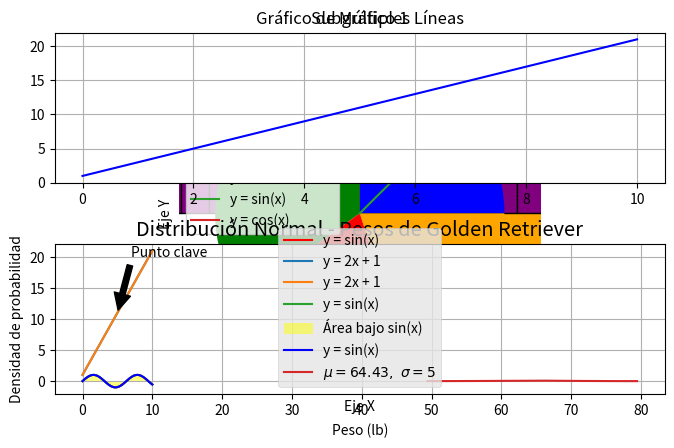
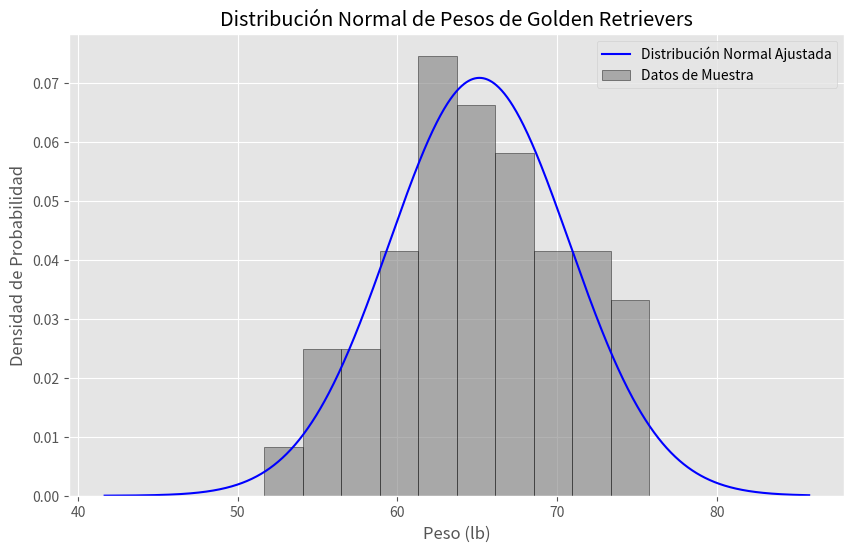

The matplotlib source for these figures, in order:
import matplotlib.pyplot as plt
import numpy as np
from scipy.stats import norm

# Crear datos para gráficos
x = np.linspace(0, 10, 100)
y = 2 * x + 1

# Gráfico de línea simple
plt.plot(x, y, label='y = 2x + 1')
plt.title('Gráfico de Línea')
plt.xlabel('Eje X')
plt.ylabel('Eje Y')
plt.legend()
plt.grid(True)
plt.show()

print()

# Gráfico de dispersión (scatter plot)
y2 = y + np.random.normal(0, 1, size=x.size)  # Agregar ruido a los datos
plt.scatter(x, y2, color='red', label='Datos dispersos')
plt.title('Gráfico de Dispersión')
plt.xlabel('Eje X')
plt.ylabel('Eje Y')
plt.legend()
plt.show()

print()

# Gráfico de barras
categories = ['A', 'B', 'C', 'D']
values = [3, 7, 5, 9]
plt.bar(categories, values, color='green')
plt.title('Gráfico de Barras')
plt.xlabel('Categorías')
plt.ylabel('Valores')
plt.show()

print()

# Gráfico de barras horizontales
plt.barh(categories, values, color='orange')
plt.title('Gráfico de Barras Horizontales')
plt.xlabel('Valores')
plt.ylabel('Categorías')
plt.show()

print()

# Gráfico de histograma
data = np.random.randn(1000)  # Datos aleatorios con distribución normal
plt.hist(data, bins=30, color='purple', edgecolor='black')
plt.title('Histograma')
plt.xlabel('Valor')
plt.ylabel('Frecuencia')
plt.show()

print()

# Gráfico de pastel
sizes = [25, 35, 20, 20]
plt.pie(sizes, labels=categories, autopct='%1.1f%%', colors=['blue', 'green', 'red', 'orange'])
plt.title('Gráfico de Pastel')
plt.show()

print()

# Gráfico de múltiples líneas
y3 = np.sin(x)
y4 = np.cos(x)
plt.plot(x, y, label='y = 2x + 1')
plt.plot(x, y3, label='y = sin(x)')
plt.plot(x, y4, label='y = cos(x)')
plt.title('Gráfico de Múltiples Líneas')
plt.xlabel('Eje X')
plt.ylabel('Eje Y')
plt.legend()
plt.grid(True)
plt.show()

print()

# Subgráficos (subplots)
plt.subplot(2, 1, 1)
plt.plot(x, y, label='y = 2x + 1', color='blue')
plt.title('Subgráfico 1')
plt.grid(True)

plt.subplot(2, 1, 2)
plt.plot(x, y3, label='y = sin(x)', color='red')
plt.title('Subgráfico 2')
plt.grid(True)

plt.tight_layout()
plt.show()

print()

# Gráfico con anotaciones
plt.plot(x, y, label='y = 2x + 1')
plt.title('Gráfico con Anotaciones')
plt.xlabel('Eje X')
plt.ylabel('Eje Y')
plt.legend()
plt.grid(True)
plt.annotate('Punto clave', xy=(5, 11), xytext=(7, 20), arrowprops=dict(facecolor='black', shrink=0.05))
plt.show()

print()

# Gráfico con estilo personalizado
plt.style.use('ggplot')
plt.plot(x, y, label='y = 2x + 1')
plt.plot(x, y3, label='y = sin(x)')
plt.title('Gráfico con Estilo Personalizado')
plt.xlabel('Eje X')
plt.ylabel('Eje Y')
plt.legend()
plt.grid(True)
plt.show()

print()

# Gráfico de área
plt.fill_between(x, y3, color='yellow', alpha=0.5, label='Área bajo sin(x)')
plt.plot(x, y3, label='y = sin(x)', color='blue')
plt.title('Gráfico de Área')
plt.xlabel('Eje X')
plt.ylabel('Eje Y')
plt.legend()
plt.show()

# Gráfico de campana gaussiana (distribución normal)
mu, sigma = 64.43, 5  # Media y desviación estándar
pesos = np.linspace(mu - 3*sigma, mu + 3*sigma, 1000)
pdf = norm.pdf(pesos, mu, sigma)
plt.plot(pesos, pdf, label=f'$\mu={mu},\ \sigma={sigma}$')
plt.title('Distribución Normal - Pesos de Golden Retriever')
plt.xlabel('Peso (lb)')
plt.ylabel('Densidad de probabilidad')
plt.legend()
plt.grid(True)
plt.show()


# Generar una muestra de pesos de golden retrievers (en libras)
np.random.seed(0)  # Para reproducibilidad
pesos = np.random.normal(loc=64.43, scale=5, size=50)  # Media = 64.43 lb, Desviación estándar = 5 lb
# Crear el rango de valores para la gráfica
x = np.linspace(pesos.min() - 10, pesos.max() + 10, 1000)
pdf = norm.pdf(x, np.mean(pesos), np.std(pesos))
# Crear la gráfica
plt.figure(figsize=(10, 6))
plt.plot(x, pdf, label='Distribución Normal Ajustada', color='blue')
plt.hist(pesos, bins=10, density=True, alpha=0.6, color='gray', edgecolor='black', label='Datos de Muestra')
plt.title('Distribución Normal de Pesos de Golden Retrievers')
plt.xlabel('Peso (lb)')
plt.ylabel('Densidad de Probabilidad')
plt.legend()
plt.grid(True)
plt.show()

# Explicación de los ejemplos:
# 1. **Gráfico de línea**: Muestra una relación lineal simple.
# 2. **Gráfico de dispersión**: Visualiza datos dispersos con ruido aleatorio.
# 3. **Gráfico de barras**: Muestra datos categóricos en barras verticales.
# 4. **Gráfico de barras horizontales**: Similar al anterior, pero con barras horizontales.
# 5. **Histograma**: Representa la distribución de un conjunto de datos.
# 6. **Gráfico de pastel**: Muestra la proporción de categorías en un pastel.
# 7. **Múltiples líneas**: Compara varias funciones en el mismo gráfico.
# 8. **Subgráficos**: Muestra múltiples gráficos en una sola figura.
# 9. **Anotaciones**: Agrega anotaciones y flechas para resaltar puntos clave.
# 10. **Estilo personalizado**: Aplica un estilo visual específico a los gráficos.
# 11. **Gráfico de área**: Rellena el área bajo una curva para destacar la región.
# 12. **Campana gaussiana**: Grafica una distribución normal con parámetros específicos.
# 12. **Campana gaussiana y histograma**: Grafica una distribución normal con parámetros específicos.

# x: Los datos que se quieren graficar.
# bins: Número de barras en el histograma. Si es mayor, hay más barras, mostrando más detalles. (cantidad de columnas)
# range: Establece los límites inferior y superior para los datos en el histograma.
# density: Si es True, el área total del histograma se normaliza a 1.
# weights: Un array de pesos que ajusta la altura de cada barra en función del peso asociado.
# bottom: Posición base de las barras.
# histtype: Tipo de histograma. Ejemplo: bar (barras llenas), step (líneas).
# align: Alineación de las barras (left, mid, right).
# rwidth: Ancho relativo de las barras. Mayor valor = barras más anchas.
# log: Si es True, usa una escala logarítmica en el eje.
# color: Color de las barras.
# label: Etiqueta del dataset para la leyenda.
# normed: Ahora se usa density; ajusta la altura de las barras para que sumen 1.